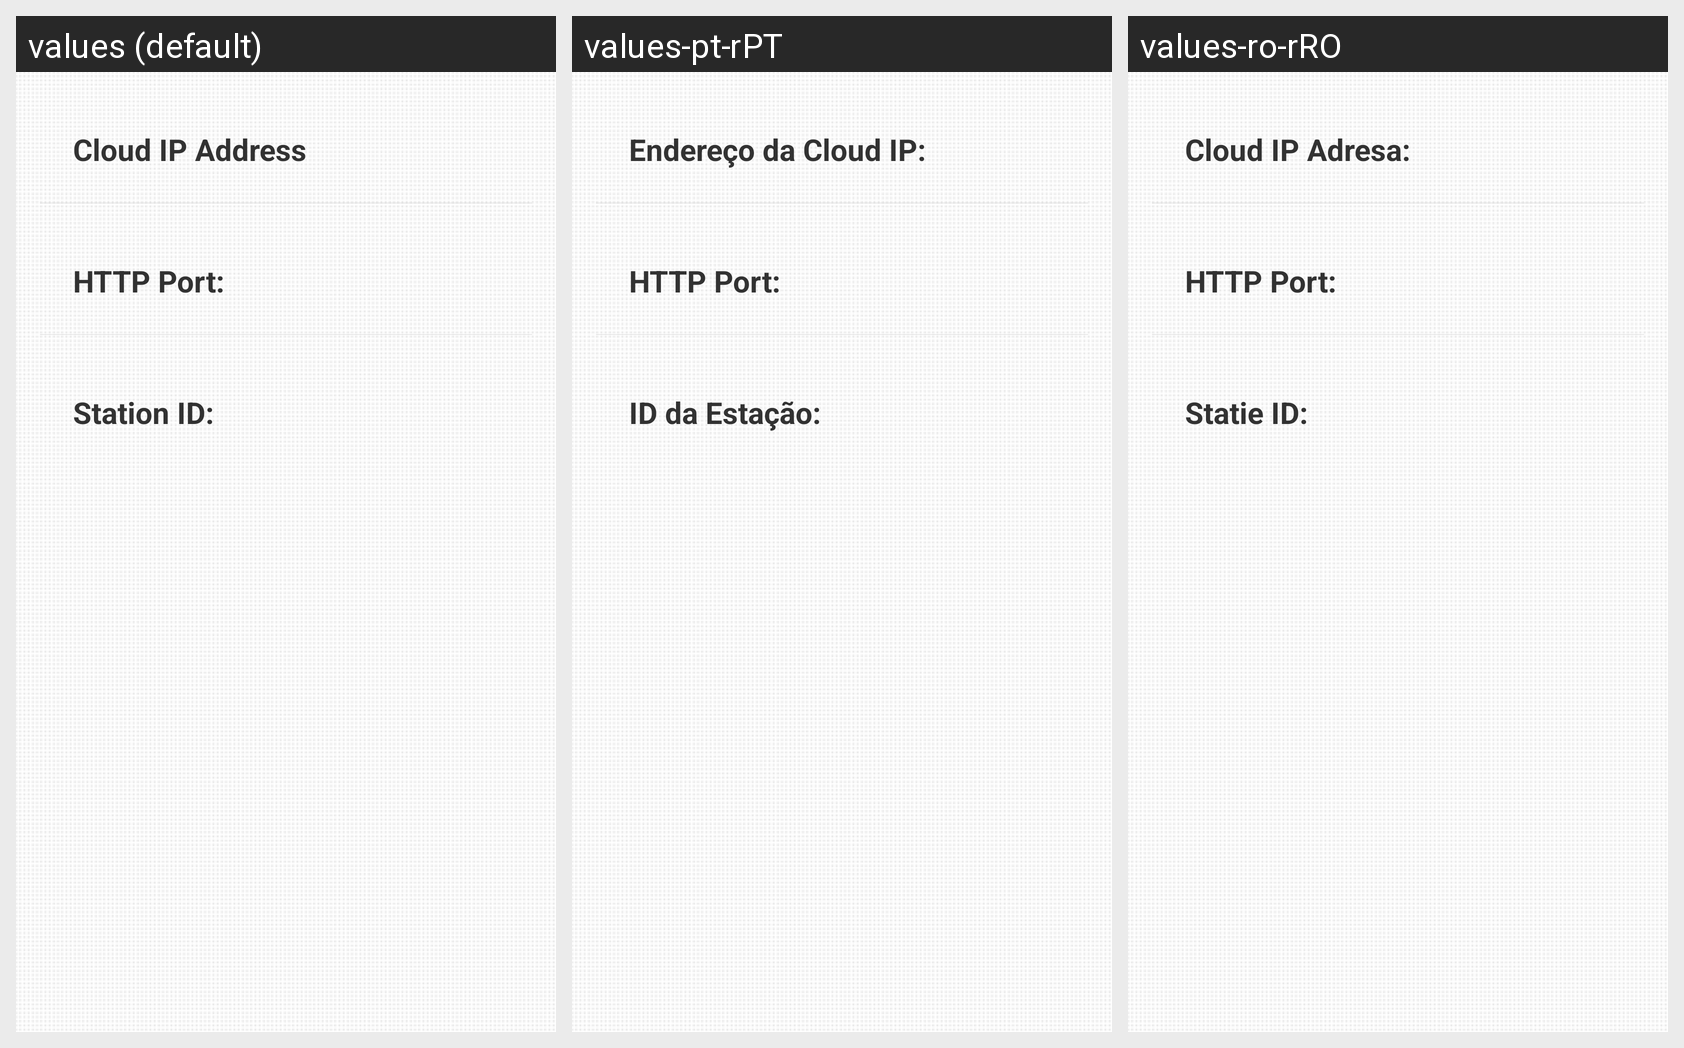

Locale-by-locale string values for the Android screen shown in this grid:
Android screen res/layout/cloud_details.xml rendered under 3 locales, left to right: values (default), values-pt-rPT, values-ro-rRO. Device: Nexus 5 (rendered at 1080×1920; each locale shown at half size, 540×960, under a caption strip naming it); theme AppBaseTheme.
Strings drawn on this screen, with the default value and each locale's value (text and hints the layout hard-codes, and strings that could not be matched under every locale, appear in the picture but are not listed):

CloudIPAddress
  values: Cloud IP Address
  values-pt-rPT: Endereço da Cloud IP:
  values-ro-rRO: Cloud IP Adresa:

HTTPPort
  values: HTTP Port:
  values-pt-rPT: HTTP Port:
  values-ro-rRO: HTTP Port:

StationID
  values: Station ID:
  values-pt-rPT: ID da Estação:
  values-ro-rRO: Statie ID:
